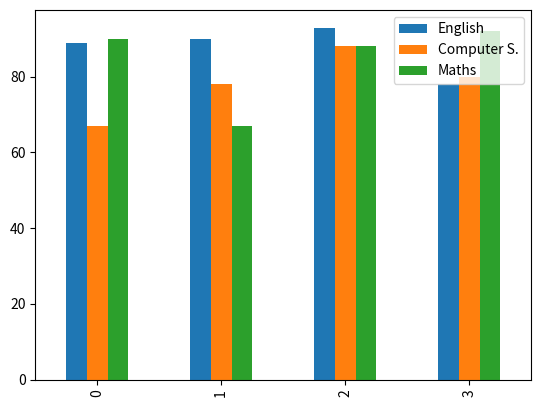

Here is the Python script that generated this plot:
import pandas as pd
import matplotlib.pyplot as plt
data = {"Names" : ["ABC","XYZ","PQR","LMN"],
                   "English" : [89,90,93,78],
                   "Computer S." : [67,78,88,80],
                   "Maths" : [90,67,88,92]}
df = pd.DataFrame(data)
print(df)
df.plot(kind = 'bar')
plt.show()
